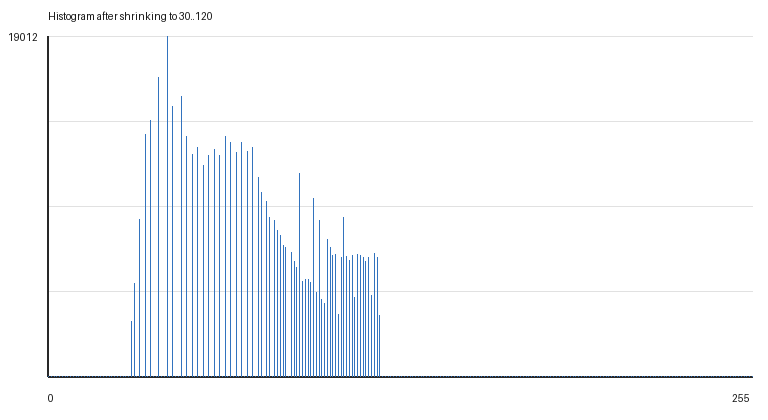

Data behind this chart, as committed beside it:
gray_value, count
0, 0
1, 0
2, 0
3, 0
4, 0
5, 0
6, 0
7, 0
8, 0
9, 0
10, 0
11, 0
12, 0
13, 0
14, 0
15, 0
16, 0
17, 0
18, 0
19, 0
20, 0
21, 0
22, 0
23, 0
24, 0
25, 0
26, 0
27, 0
28, 0
29, 0
30, 3086
31, 5216
32, 0
33, 8800
34, 0
35, 13556
36, 0
37, 14305
38, 0
39, 0
40, 16741
41, 0
42, 0
43, 19012
44, 0
45, 15125
46, 0
47, 0
48, 15646
49, 0
50, 13400
51, 0
52, 12411
53, 0
54, 12792
55, 0
56, 11786
57, 0
58, 12336
59, 0
... 196 more rows
